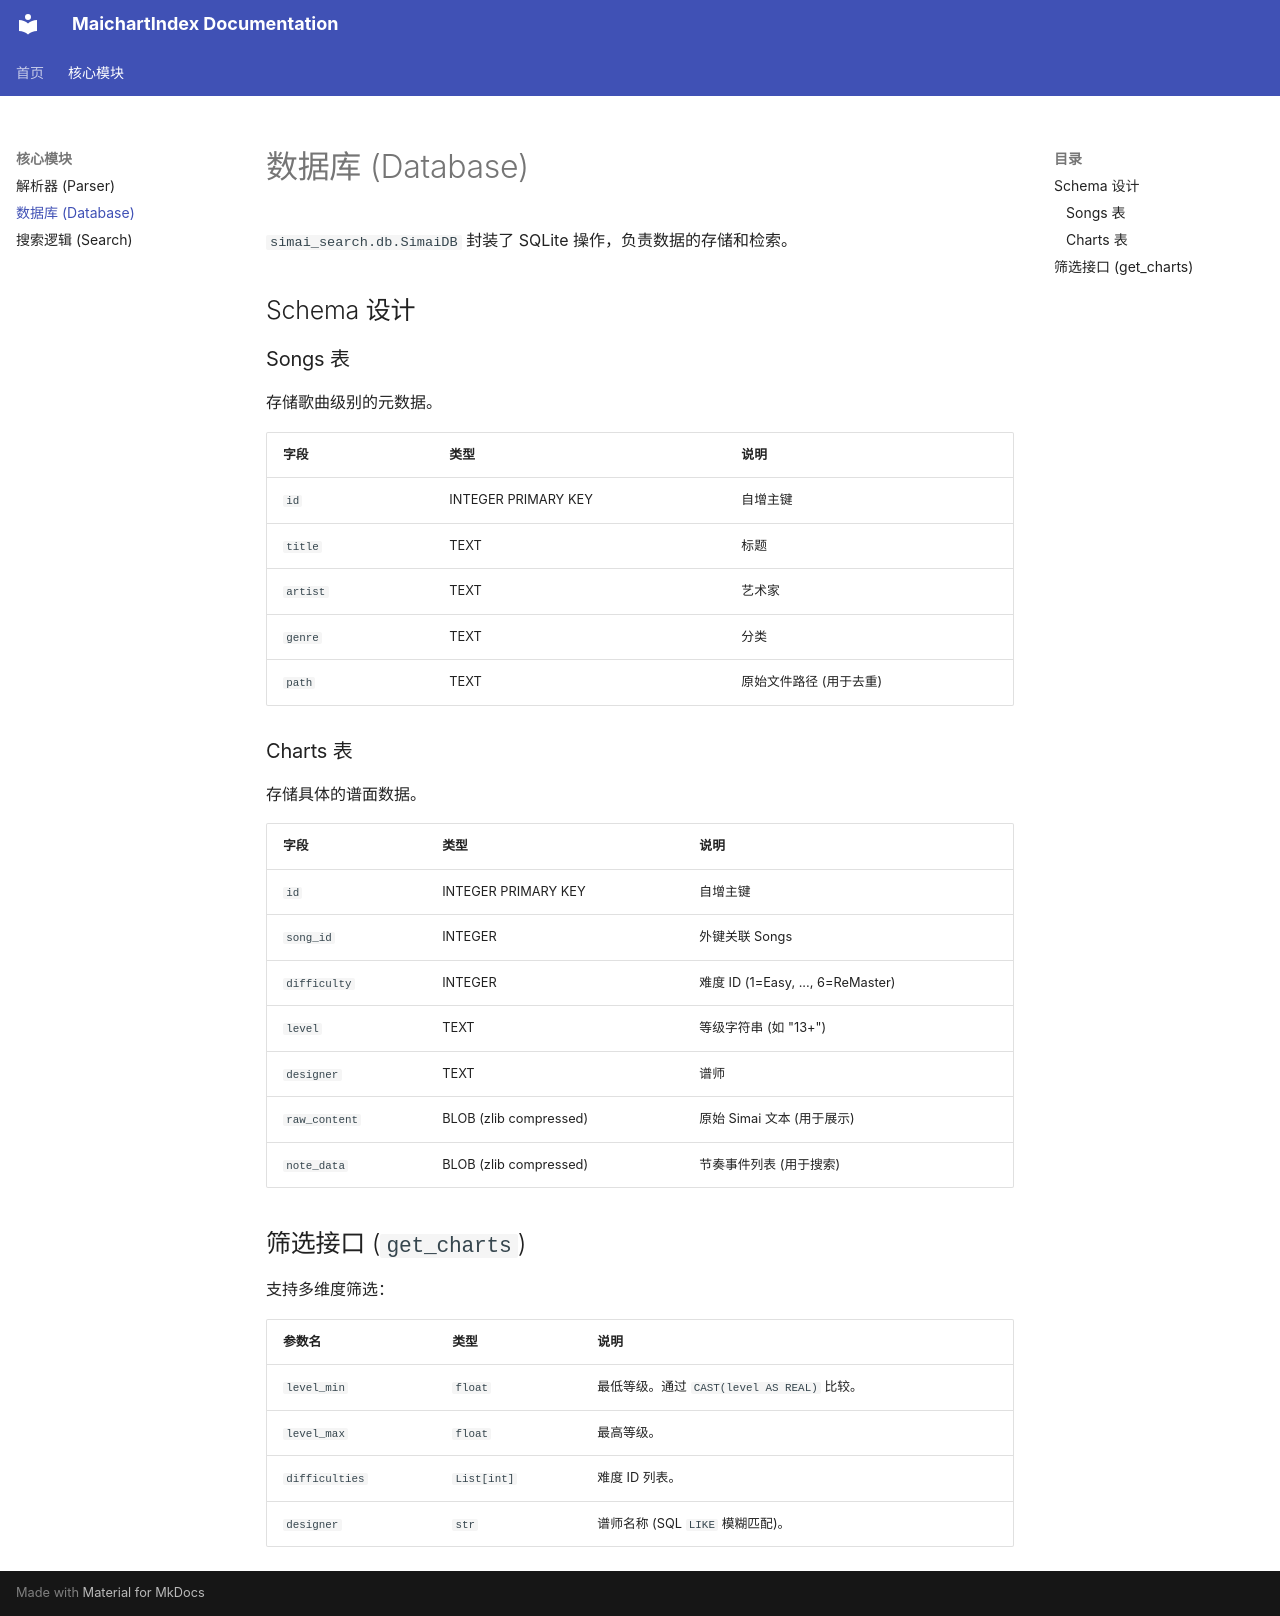

repository: Choimoe/MaichartIndex · page: database/index.html · generator: mkdocs

# 数据库 (Database)

`simai_search.db.SimaiDB` 封装了 SQLite 操作，负责数据的存储和检索。

## Schema 设计

### Songs 表

存储歌曲级别的元数据。

| 字段 | 类型 | 说明 |
| :--- | :--- | :--- |
| `id` | INTEGER PRIMARY KEY | 自增主键 |
| `title` | TEXT | 标题 |
| `artist` | TEXT | 艺术家 |
| `genre` | TEXT | 分类 |
| `path` | TEXT | 原始文件路径 (用于去重) |

### Charts 表

存储具体的谱面数据。

| 字段 | 类型 | 说明 |
| :--- | :--- | :--- |
| `id` | INTEGER PRIMARY KEY | 自增主键 |
| `song_id` | INTEGER | 外键关联 Songs |
| `difficulty` | INTEGER | 难度 ID (1=Easy, ..., 6=ReMaster) |
| `level` | TEXT | 等级字符串 (如 "13+") |
| `designer` | TEXT | 谱师 |
| `raw_content` | BLOB (zlib compressed) | 原始 Simai 文本 (用于展示) |
| `note_data` | BLOB (zlib compressed) | 节奏事件列表 (用于搜索) |

## 筛选接口 (`get_charts`)

支持多维度筛选：

| 参数名 | 类型 | 说明 |
| :--- | :--- | :--- |
| `level_min` | `float` | 最低等级。通过 `CAST(level AS REAL)` 比较。 |
| `level_max` | `float` | 最高等级。 |
| `difficulties` | `List[int]` | 难度 ID 列表。 |
| `designer` | `str` | 谱师名称 (SQL `LIKE` 模糊匹配)。 |
